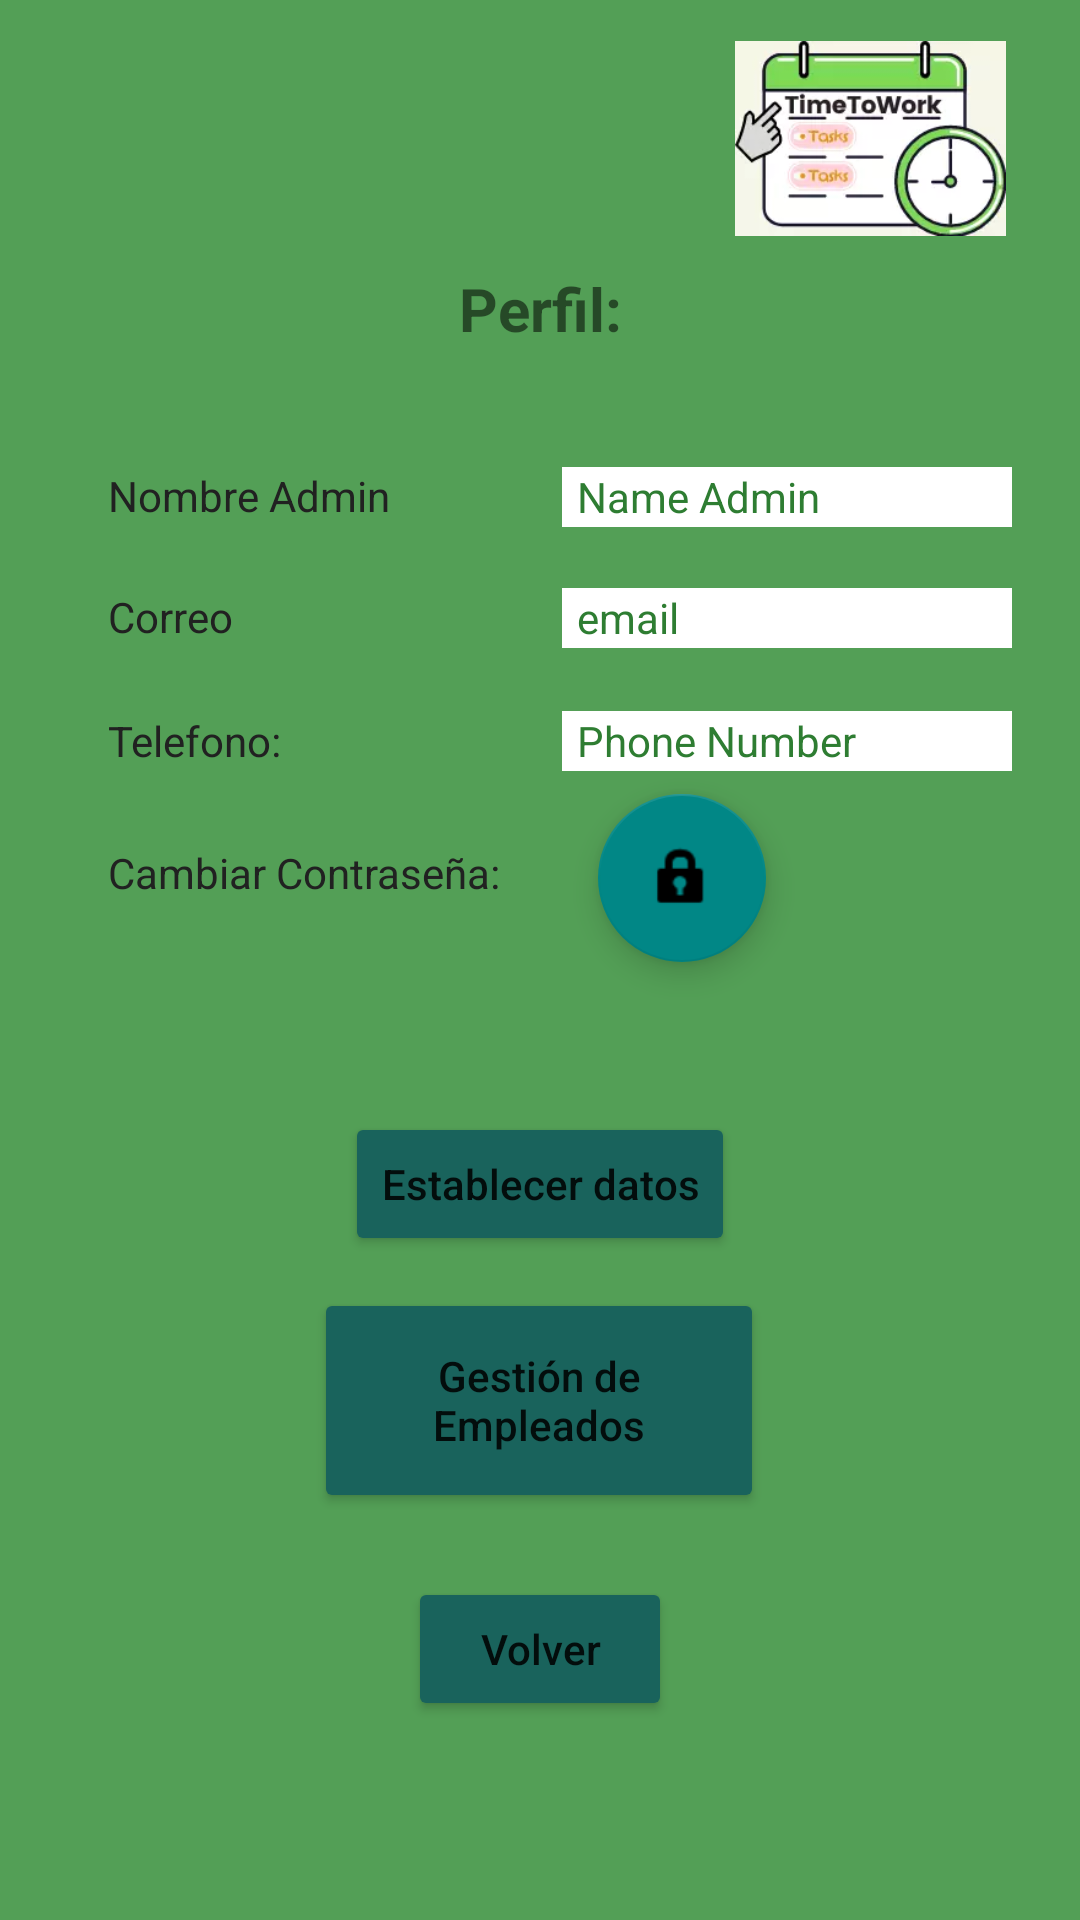

This screen was rendered from an Android layout file. Write that file and the resources it references.
<!-- AndroidManifest.xml: application theme Theme.TimeToWork -->
<!-- res/layout/activity_perfil_admin.xml -->
<?xml version="1.0" encoding="utf-8"?>
<androidx.constraintlayout.widget.ConstraintLayout xmlns:android="http://schemas.android.com/apk/res/android"
    xmlns:app="http://schemas.android.com/apk/res-auto"
    xmlns:tools="http://schemas.android.com/tools"
    android:layout_width="match_parent"
    android:layout_height="match_parent"
    android:background="#539F56"
    tools:context=".activities.perfil.PerfilAdmin">

    <TextView
        android:id="@+id/textTelefonoPerAdm"
        android:layout_width="150dp"
        android:layout_height="20dp"
        android:text="@string/telefonoEmpresa"
        android:textColor="#212121"
        app:layout_constraintBottom_toBottomOf="parent"
        app:layout_constraintEnd_toEndOf="parent"
        app:layout_constraintHorizontal_bias="0.172"
        app:layout_constraintStart_toStartOf="parent"
        app:layout_constraintTop_toTopOf="parent"
        app:layout_constraintVertical_bias="0.383"
        tools:text="Telefono:" />

    <TextView
        android:id="@+id/textCambiarContrasenaPerAdm"
        android:layout_width="150dp"
        android:layout_height="20dp"
        android:text="@string/txtCambiarContrasena"
        android:textColor="#212121"
        app:layout_constraintBottom_toBottomOf="parent"
        app:layout_constraintEnd_toEndOf="parent"
        app:layout_constraintHorizontal_bias="0.172"
        app:layout_constraintStart_toStartOf="parent"
        app:layout_constraintTop_toTopOf="parent"
        app:layout_constraintVertical_bias="0.454"
        tools:text="Cambiar contraseña:" />

    <Button
        android:id="@+id/btnVolverPerAdm"
        android:layout_width="wrap_content"
        android:layout_height="48dp"
        android:backgroundTint="#19635C"
        android:text="@string/volver"
        android:textAllCaps="false"
        app:layout_constraintBottom_toBottomOf="parent"
        app:layout_constraintEnd_toEndOf="parent"
        app:layout_constraintStart_toStartOf="parent"
        app:layout_constraintTop_toTopOf="parent"
        app:layout_constraintVertical_bias="0.888" />

    <Button
        android:id="@+id/btnGestionUsuariosPerAdm"
        android:layout_width="150dp"
        android:layout_height="75dp"
        android:backgroundTint="#19635C"
        android:text="@string/gestionUsuarios"
        android:textAllCaps="false"
        app:layout_constraintBottom_toBottomOf="parent"
        app:layout_constraintEnd_toEndOf="parent"
        app:layout_constraintHorizontal_bias="0.498"
        app:layout_constraintStart_toStartOf="parent"
        app:layout_constraintTop_toTopOf="parent"
        app:layout_constraintVertical_bias="0.76" />

    <Button
        android:id="@+id/btnEstabDatosPerAdm"
        android:layout_width="wrap_content"
        android:layout_height="48dp"
        android:backgroundTint="#19635C"
        android:text="@string/establecerDatos"
        android:textAllCaps="false"
        app:layout_constraintBottom_toBottomOf="parent"
        app:layout_constraintEnd_toEndOf="parent"
        app:layout_constraintStart_toStartOf="parent"
        app:layout_constraintTop_toTopOf="parent"
        app:layout_constraintVertical_bias="0.626" />

    <EditText
        android:id="@+id/editTelefonoPerAdm"
        android:layout_width="150dp"
        android:layout_height="20dp"
        android:autofillHints=""
        android:background="#FFFFFF"
        android:backgroundTint="#FFFFFF"
        android:ems="10"
        android:hint="@string/phoneNumber"
        android:includeFontPadding="true"
        android:inputType="number"
        android:paddingStart="5dp"
        android:paddingEnd="5dp"
        android:textColorHint="#2E7D32"
        android:textSize="14sp"
        app:layout_constraintBottom_toBottomOf="parent"
        app:layout_constraintEnd_toEndOf="parent"
        app:layout_constraintHorizontal_bias="0.892"
        app:layout_constraintStart_toStartOf="parent"
        app:layout_constraintTop_toTopOf="parent"
        app:layout_constraintVertical_bias="0.382"
        tools:ignore="TouchTargetSizeCheck" />

    <TextView
        android:id="@+id/textCorreoPerAdm"
        android:layout_width="150dp"
        android:layout_height="20dp"
        android:text="@string/txtCorreo"
        android:textColor="#212121"
        app:layout_constraintBottom_toBottomOf="parent"
        app:layout_constraintEnd_toEndOf="parent"
        app:layout_constraintHorizontal_bias="0.172"
        app:layout_constraintStart_toStartOf="parent"
        app:layout_constraintTop_toTopOf="parent"
        app:layout_constraintVertical_bias="0.316"
        tools:text="Correo:" />

    <EditText
        android:id="@+id/editCorreoPerAdm"
        android:layout_width="150dp"
        android:layout_height="20dp"
        android:autofillHints=""
        android:background="#FFFFFF"
        android:backgroundTint="#FFFFFF"
        android:ems="10"
        android:hint="@string/emailCrearcuenta"
        android:includeFontPadding="true"
        android:inputType="text|textEmailAddress"
        android:paddingStart="5dp"
        android:paddingEnd="5dp"
        android:textColorHint="#2E7D32"
        android:textSize="14sp"
        app:layout_constraintBottom_toBottomOf="parent"
        app:layout_constraintEnd_toEndOf="parent"
        app:layout_constraintHorizontal_bias="0.892"
        app:layout_constraintStart_toStartOf="parent"
        app:layout_constraintTop_toTopOf="parent"
        app:layout_constraintVertical_bias="0.316"
        tools:ignore="TouchTargetSizeCheck" />

    <TextView
        android:id="@+id/textTitlePerAdm"
        android:layout_width="wrap_content"
        android:layout_height="wrap_content"
        android:text="@string/perfilPerAdm"
        android:textSize="20sp"
        android:textStyle="bold"
        app:layout_constraintBottom_toBottomOf="parent"
        app:layout_constraintEnd_toEndOf="parent"
        app:layout_constraintStart_toStartOf="parent"
        app:layout_constraintTop_toTopOf="parent"
        app:layout_constraintVertical_bias="0.146" />

    <TextView
        android:id="@+id/textNombAdminpPerAdm"
        android:layout_width="150dp"
        android:layout_height="20dp"
        android:text="@string/nombreAdmin"
        android:textColor="#212121"
        app:layout_constraintBottom_toBottomOf="parent"
        app:layout_constraintEnd_toEndOf="parent"
        app:layout_constraintHorizontal_bias="0.172"
        app:layout_constraintStart_toStartOf="parent"
        app:layout_constraintTop_toTopOf="parent"
        app:layout_constraintVertical_bias="0.251"
        tools:text="Nombre Admin:" />

    <EditText
        android:id="@+id/editNombAdminPerAdm"
        android:layout_width="150dp"
        android:layout_height="20dp"
        android:autofillHints=""
        android:background="#FFFFFF"
        android:backgroundTint="#FFFFFF"
        android:ems="10"
        android:hint="@string/nameAdmin"
        android:includeFontPadding="true"
        android:inputType="text"
        android:paddingStart="5dp"
        android:paddingEnd="5dp"
        android:textColorHint="#2E7D32"
        android:textSize="14sp"
        app:layout_constraintBottom_toBottomOf="parent"
        app:layout_constraintEnd_toEndOf="parent"
        app:layout_constraintHorizontal_bias="0.892"
        app:layout_constraintStart_toStartOf="parent"
        app:layout_constraintTop_toTopOf="parent"
        app:layout_constraintVertical_bias="0.251"
        tools:ignore="TouchTargetSizeCheck" />

    <ImageView
        android:id="@+id/logoPerAdm"
        android:layout_width="113dp"
        android:layout_height="65dp"
        android:contentDescription="@string/logo"
        app:layout_constraintBottom_toBottomOf="parent"
        app:layout_constraintEnd_toEndOf="parent"
        app:layout_constraintHorizontal_bias="0.946"
        app:layout_constraintStart_toStartOf="parent"
        app:layout_constraintTop_toTopOf="parent"
        app:layout_constraintVertical_bias="0.024"
        app:srcCompat="@drawable/logo" />

    <com.google.android.material.floatingactionbutton.FloatingActionButton
        android:id="@+id/btnCambiarContrasenaPerAdm"
        android:layout_width="wrap_content"
        android:layout_height="wrap_content"
        android:clickable="true"
        android:contentDescription="@string/CambiarContraseña"
        app:backgroundTint="@color/teal_700"
        app:layout_constraintBottom_toBottomOf="parent"
        app:layout_constraintEnd_toEndOf="parent"
        app:layout_constraintHorizontal_bias="0.656"
        app:layout_constraintStart_toStartOf="parent"
        app:layout_constraintTop_toTopOf="parent"
        app:layout_constraintVertical_bias="0.453"
        app:srcCompat="@android:drawable/ic_lock_idle_lock" />

</androidx.constraintlayout.widget.ConstraintLayout>
<!-- resources referenced by this layout -->
<resources>
  <!-- drawable logo: webp bitmap (drawable, 5424 bytes) -->
  <string name="emailCrearcuenta">email</string>
  <string name="establecerDatos">Establecer datos</string>
  <string name="gestionUsuarios">Gestión de Empleados</string>
  <string name="logo">logo</string>
  <string name="nameAdmin">Name Admin</string>
  <string name="nombreAdmin">Nombre Admin</string>
  <string name="perfilPerAdm">Perfil:</string>
  <string name="phoneNumber">Phone Number</string>
  <string name="telefonoEmpresa">Telefono:</string>
  <string name="txtCambiarContrasena">Cambiar Contraseña:</string>
  <string name="txtCorreo">Correo</string>
  <string name="volver">Volver</string>
  <style name="Theme.TimeToWork" parent="Theme.MaterialComponents.DayNight.DarkActionBar">
          
          <item name="colorPrimary">@color/purple_500</item>
          <item name="colorPrimaryVariant">@color/purple_700</item>
          <item name="colorOnPrimary">@color/white</item>
          
          <item name="colorSecondary">@color/teal_200</item>
          <item name="colorSecondaryVariant">@color/teal_700</item>
          <item name="colorOnSecondary">@color/black</item>
          
          <item name="android:statusBarColor">?attr/colorPrimaryVariant</item>
          
      </style>
  <!-- not gathered from this repository: default colours our renderer supplied (Android Studio template values) -->
  <color name="purple_500">#FF6200EE</color>
  <color name="purple_700">#FF3700B3</color>
  <color name="teal_200">#FF03DAC5</color>
  <color name="teal_700">#FF018786</color>
  <color name="black">#FF000000</color>
  <color name="white">#FFFFFFFF</color>
</resources>
